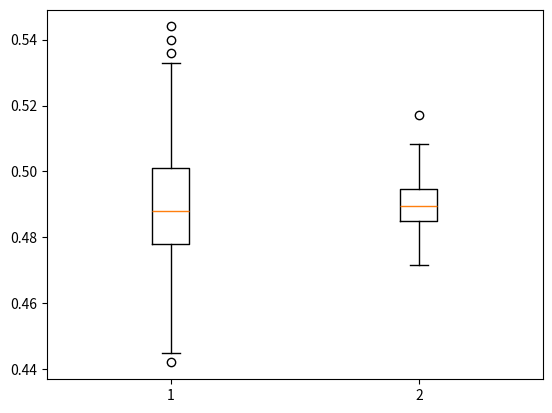

Recreate this plot in Python.
import random 
import matplotlib.pyplot as plt


def organisation_sondages(nbSondage, nbPersonne) :
    proba_o : 0.49
    nbRepTotal = {}
    for i in range(nbSondage+1) : 
        total_o = 0
        for j in range(nbPersonne) :
            reponse = random.randint(1,100)
            if reponse <= 49 :
                total_o += 1
        nbRepTotal[i] = total_o / nbPersonne
    return nbRepTotal

print(organisation_sondages(500,1000))

def diagramme_boite():
    fig = plt.figure()
    data = []
    sondage = [organisation_sondages(500, 1000), organisation_sondages(500, 5000)]
    for i in range(2):
        data.append([])
        for j in range(len(sondage[i])):
            data[i].append(sondage[i][j])
    plt.boxplot(data)
    plt.savefig('DiagrammeBoite.png')
    plt.show()

diagramme_boite()

#Oui